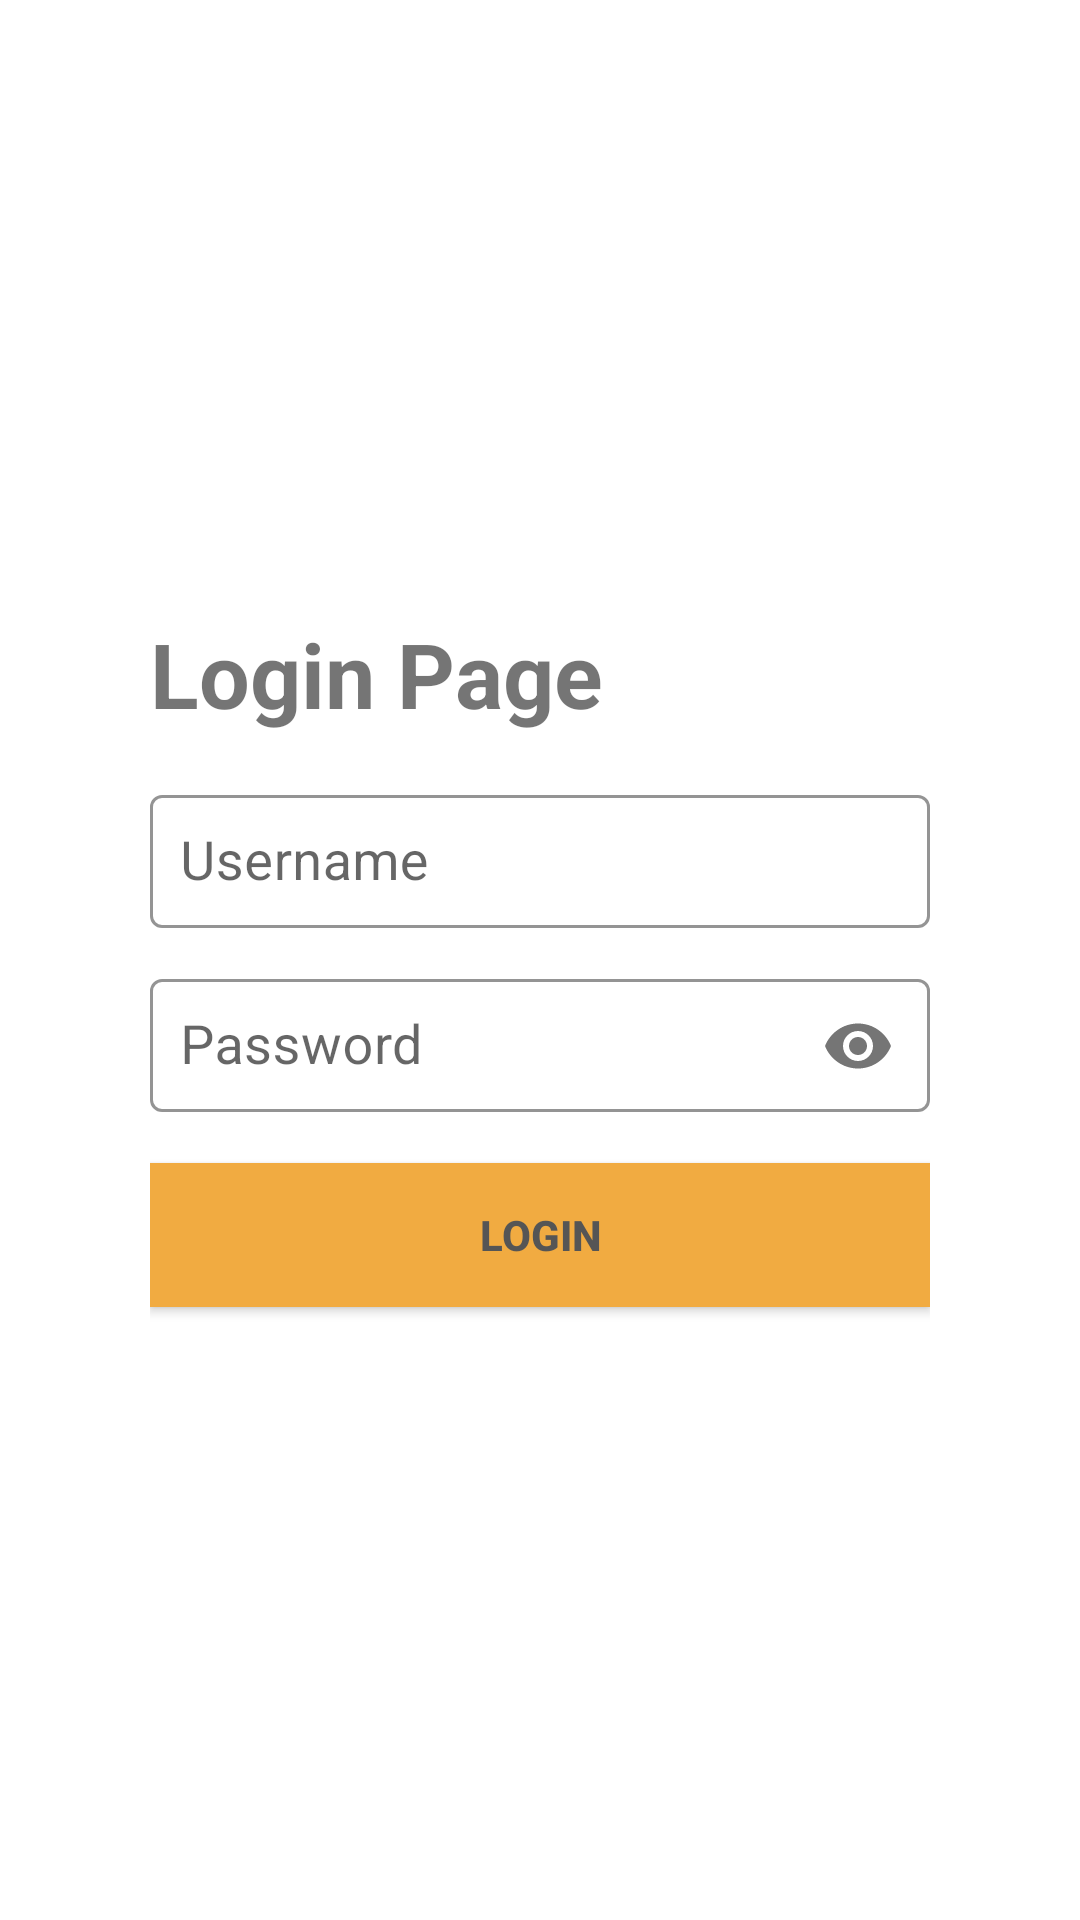

Android layout source for this screen:
<!-- AndroidManifest.xml: application theme Theme.AttendanceManagementSystem -->
<!-- res/layout/activity_login.xml -->
<?xml version="1.0" encoding="utf-8"?>
<RelativeLayout xmlns:android="http://schemas.android.com/apk/res/android"
    xmlns:app="http://schemas.android.com/apk/res-auto"
    xmlns:tools="http://schemas.android.com/tools"
    android:layout_width="match_parent"
    android:layout_height="match_parent"
    tools:context=".Activities.Login">

    <LinearLayout
        android:layout_width="match_parent"
        android:layout_height="wrap_content"
        android:orientation="vertical"
        android:layout_centerInParent="true"
        android:layout_marginHorizontal="50dp">
        <RelativeLayout
            android:layout_width="match_parent"
            android:layout_height="wrap_content"
            android:orientation="horizontal"
            android:layout_marginVertical="10dp">
            <ImageView
                android:id="@+id/imv"
                android:layout_width="50dp"
                android:layout_height="50dp"
                android:layout_centerVertical="true"
                android:src="@drawable/logo"
                android:visibility="gone"/>
            <TextView
                android:layout_width="wrap_content"
                android:layout_height="wrap_content"
                android:text="Login Page"
                android:layout_toEndOf="@+id/imv"
                android:textSize="30sp"
                android:textStyle="bold"
                android:layout_centerVertical="true"/>

        </RelativeLayout>
        <com.google.android.material.textfield.TextInputLayout
            android:layout_width="match_parent"
            android:layout_height="wrap_content"
            android:layout_marginVertical="5dp"
            android:hint="Username"
            style="@style/Widget.MaterialComponents.TextInputLayout.OutlinedBox"
            app:boxStrokeColor="@color/black">
            <com.google.android.material.textfield.TextInputEditText
                android:layout_width="match_parent"
                android:layout_height="wrap_content"
                android:padding="10dp"
                android:id="@+id/staffId"
                android:textSize="18sp"
                android:inputType="textPersonName"
                android:maxLines="1"
                android:maxLength="50"/>

        </com.google.android.material.textfield.TextInputLayout>
        <com.google.android.material.textfield.TextInputLayout
            android:layout_width="match_parent"
            android:layout_height="wrap_content"
            android:layout_marginVertical="5dp"
            app:passwordToggleEnabled="true"
            android:hint="Password"
            style="@style/Widget.MaterialComponents.TextInputLayout.OutlinedBox"
            app:boxStrokeColor="@color/black">
            <com.google.android.material.textfield.TextInputEditText
                android:layout_width="match_parent"
                android:layout_height="wrap_content"
                android:padding="10dp"
                android:id="@+id/password"
                android:textSize="18sp"
                android:inputType="textPassword"
                android:maxLines="1"
                android:maxLength="50"/>

        </com.google.android.material.textfield.TextInputLayout>

        <Button
            android:layout_width="match_parent"
            android:layout_height="wrap_content"
            android:text="Login"
            android:id="@+id/login"
            app:backgroundTint="@null"
            android:background="@color/mainColor"
            android:layout_marginVertical="10dp"
            android:textColor="#555"
            android:textStyle="bold"/>
    </LinearLayout>

</RelativeLayout>
<!-- resources referenced by this layout -->
<resources>
  <color name="black">#FF000000</color>
  <color name="mainColor">#FFf1ab41</color>
  <style name="Theme.AttendanceManagementSystem" parent="Theme.MaterialComponents.DayNight.NoActionBar">
          
          <item name="colorPrimary">@color/purple_500</item>
          <item name="colorPrimaryVariant">@color/purple_700</item>
          <item name="colorOnPrimary">@color/white</item>
          
          <item name="colorSecondary">@color/teal_200</item>
          <item name="colorSecondaryVariant">@color/teal_700</item>
          <item name="colorOnSecondary">@color/black</item>
          
          <item name="android:statusBarColor" tools:targetApi="l">?attr/colorPrimaryVariant</item>
          <item name="android:forceDarkAllowed">false</item>
          
      </style>
  <color name="purple_500">#FF6200EE</color>
  <color name="purple_700">#FFf1ab41</color>
  <color name="white">#FFFFFFFF</color>
  <color name="teal_200">#FF03DAC5</color>
  <color name="teal_700">#FF018786</color>
</resources>
